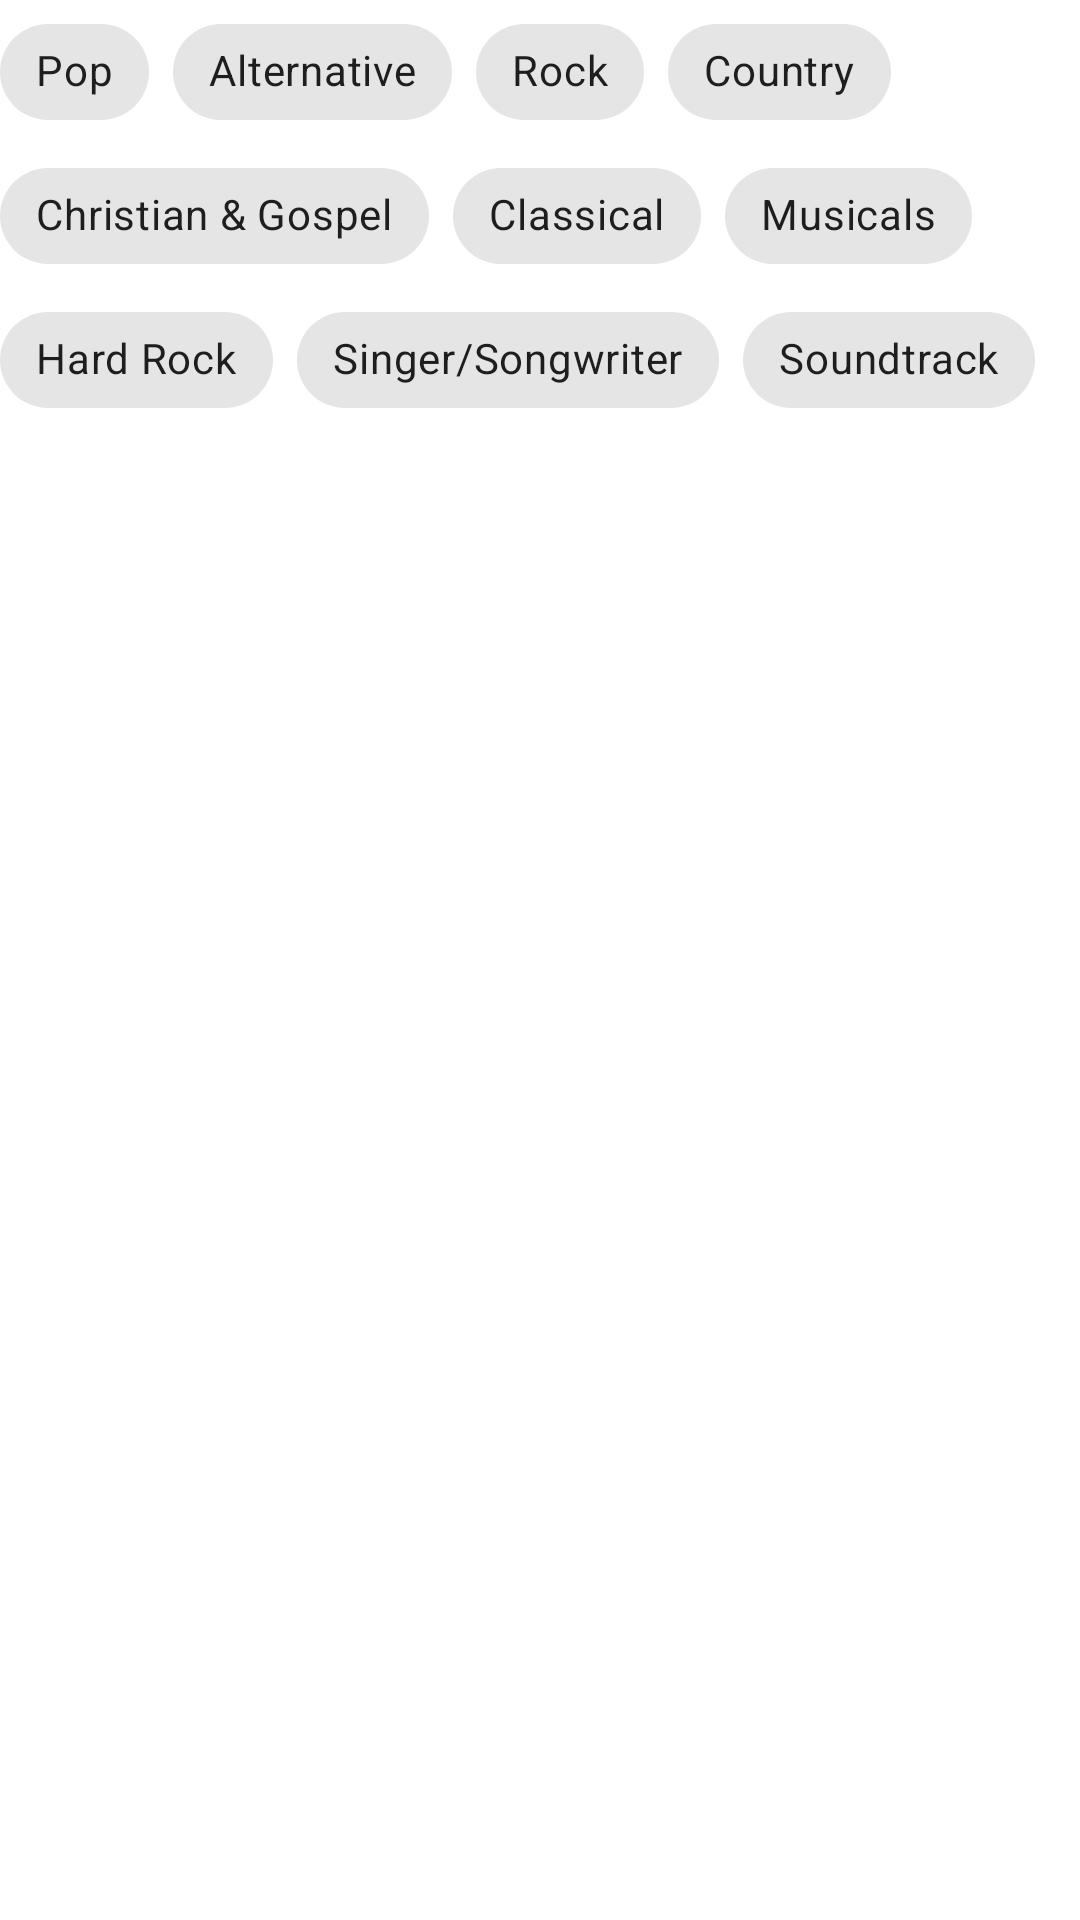

Android layout source for this screen:
<!-- AndroidManifest.xml: application theme Theme.Top_albums -->
<!-- res/layout/view_genre_chip_group.xml -->
<?xml version="1.0" encoding="utf-8"?>
<RelativeLayout xmlns:android="http://schemas.android.com/apk/res/android"
    xmlns:app="http://schemas.android.com/apk/res-auto"
    android:layout_width="wrap_content"
    android:layout_height="wrap_content">

    <com.google.android.material.chip.ChipGroup
        android:id="@+id/genre_chip_group"
        android:layout_width="wrap_content"
        android:layout_height="wrap_content"
        android:orientation="horizontal"
        app:chipSpacing="0dp"
        app:singleSelection="true">

        <com.google.android.material.chip.Chip
            style="@style/Widget.MaterialComponents.Chip.Choice"
            android:layout_width="wrap_content"
            android:layout_height="wrap_content"
            android:tag="POP"
            android:text="@string/pop_genre" />

        <com.google.android.material.chip.Chip
            style="@style/Widget.MaterialComponents.Chip.Choice"
            android:layout_width="wrap_content"
            android:layout_height="wrap_content"
            android:tag="ALTERNATIVE"
            android:text="@string/alternative_genre" />

        <com.google.android.material.chip.Chip
            style="@style/Widget.MaterialComponents.Chip.Choice"
            android:layout_width="wrap_content"
            android:layout_height="wrap_content"
            android:tag="ROCK"
            android:text="@string/rock_genre" />


        <com.google.android.material.chip.Chip
            style="@style/Widget.MaterialComponents.Chip.Choice"
            android:layout_width="wrap_content"
            android:layout_height="wrap_content"
            android:tag="COUNTRY"
            android:text="@string/country_genre" />

        <com.google.android.material.chip.Chip
            style="@style/Widget.MaterialComponents.Chip.Choice"
            android:layout_width="wrap_content"
            android:layout_height="wrap_content"
            android:tag="CHRISTIAN_AND_GOSPEL"
            android:text="@string/christian_genre" />

        <com.google.android.material.chip.Chip
            style="@style/Widget.MaterialComponents.Chip.Choice"
            android:layout_width="wrap_content"
            android:layout_height="wrap_content"
            android:tag="CLASSICAL"
            android:text="@string/classical_genre" />

        <com.google.android.material.chip.Chip
            style="@style/Widget.MaterialComponents.Chip.Choice"
            android:layout_width="wrap_content"
            android:layout_height="wrap_content"
            android:tag="MUSICALS"
            android:text="@string/musicals_genre" />

        <com.google.android.material.chip.Chip
            style="@style/Widget.MaterialComponents.Chip.Choice"
            android:layout_width="wrap_content"
            android:layout_height="wrap_content"
            android:tag="HARD_ROCK"
            android:text="@string/hard_rock_genre" />

        <com.google.android.material.chip.Chip
            style="@style/Widget.MaterialComponents.Chip.Choice"
            android:layout_width="wrap_content"
            android:layout_height="wrap_content"
            android:tag="SINGER_OR_SONGWRITER"
            android:text="@string/singer_genre" />

        <com.google.android.material.chip.Chip
            style="@style/Widget.MaterialComponents.Chip.Choice"
            android:layout_width="wrap_content"
            android:layout_height="wrap_content"
            android:tag="SOUNDTRACK"
            android:text="@string/soundtrack_genre" />

    </com.google.android.material.chip.ChipGroup>

</RelativeLayout>
<!-- resources referenced by this layout -->
<resources>
  <string name="alternative_genre">Alternative</string>
  <string name="christian_genre">Christian &amp; Gospel</string>
  <string name="classical_genre">Classical</string>
  <string name="country_genre">Country</string>
  <string name="hard_rock_genre">Hard Rock</string>
  <string name="musicals_genre">Musicals</string>
  <string name="pop_genre">Pop</string>
  <string name="rock_genre">Rock</string>
  <string name="singer_genre">Singer/Songwriter</string>
  <string name="soundtrack_genre">Soundtrack</string>
  <style name="Theme.Top_albums" parent="Theme.MaterialComponents.DayNight.DarkActionBar">
          
          <item name="colorPrimary">@color/primary</item>
          <item name="colorPrimaryVariant">@color/primary_dark</item>
          <item name="colorOnPrimary">@color/white</item>
          
          <item name="colorSecondary">@color/secondary</item>
          <item name="colorSecondaryVariant">@color/secondary_dark</item>
          <item name="colorOnSecondary">@color/black</item>
          
          <item name="android:statusBarColor">@color/primary_super_dark</item>
          
  
      </style>
  <color name="primary">#673AB7</color>
  <color name="primary_dark">#5E35B1</color>
  <color name="white">#FFFFFFFF</color>
  <color name="secondary">#fff59d</color>
  <color name="secondary_dark">#b2ab6d</color>
  <color name="black">#FF000000</color>
  <color name="primary_super_dark">#512DA8</color>
</resources>
